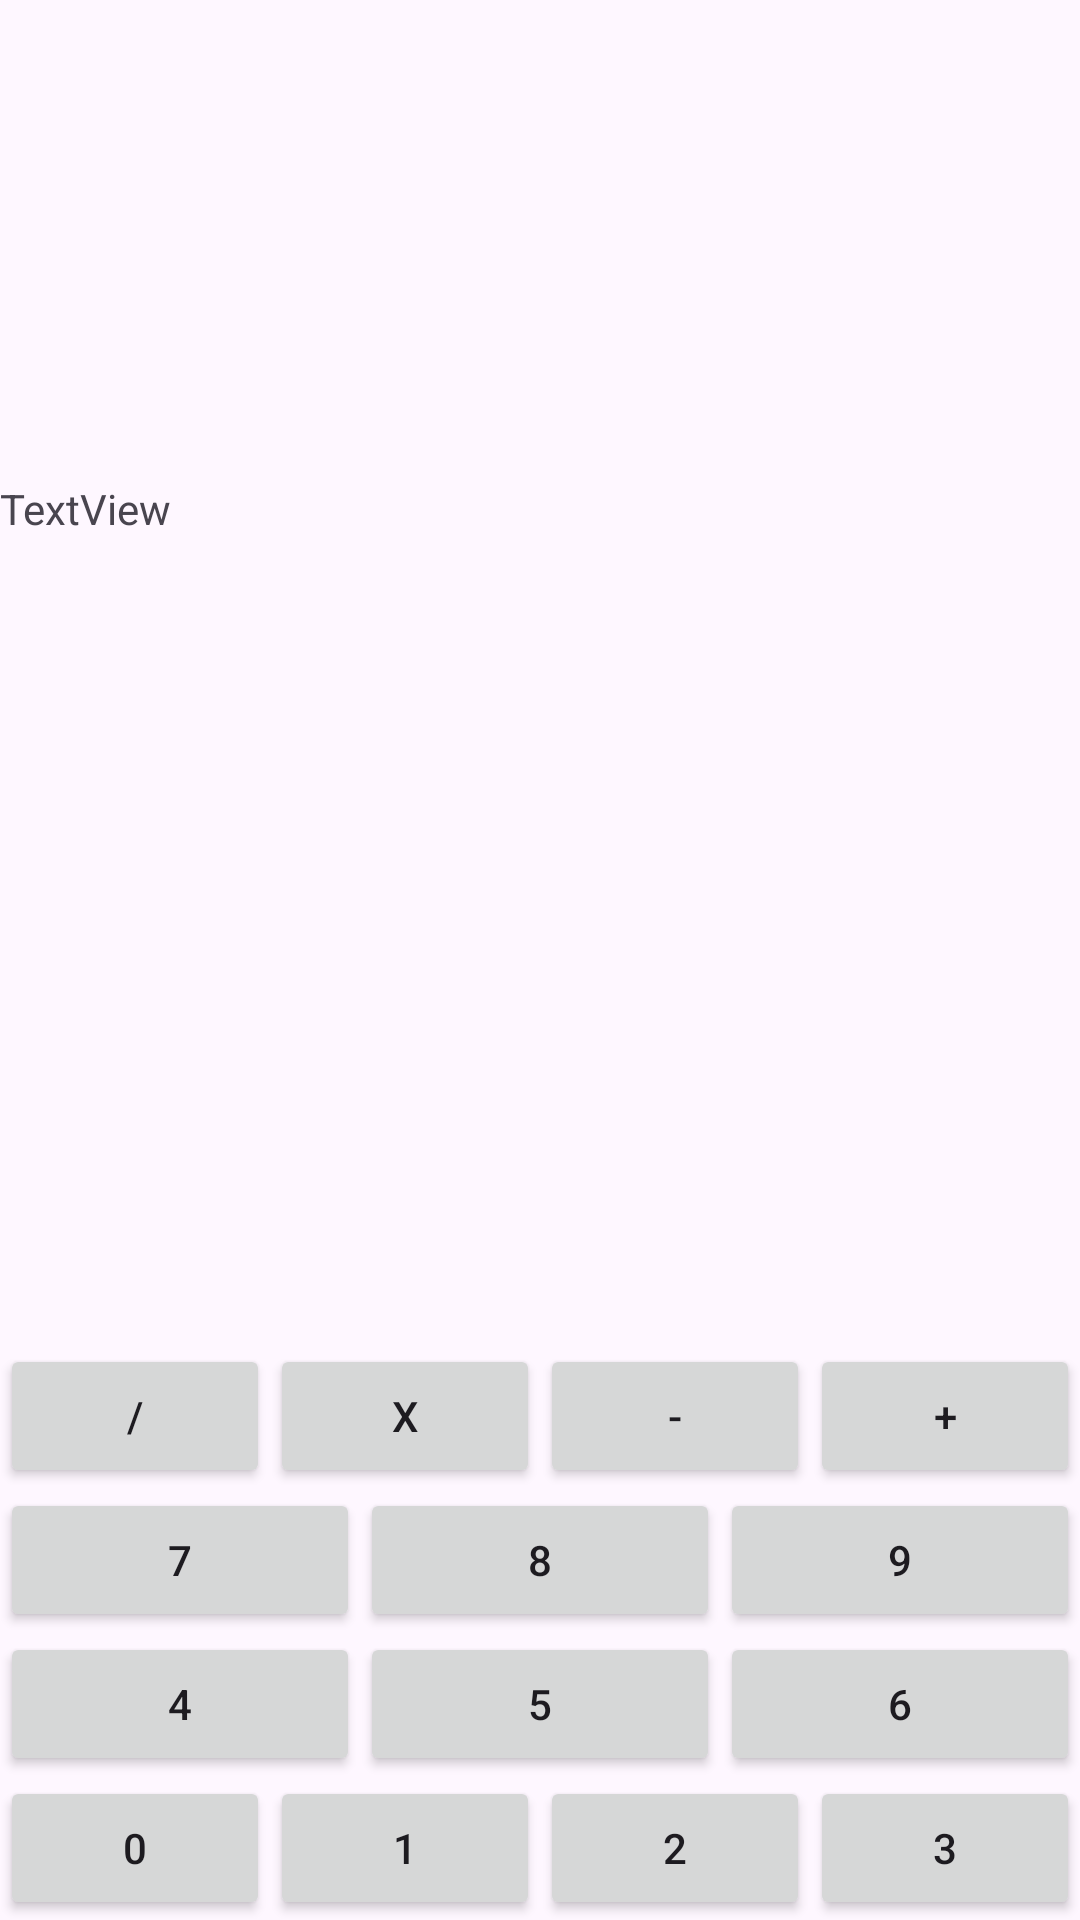

Reconstruct the res/layout file that produces this screen, plus the resources it refers to.
<!-- AndroidManifest.xml: application theme Theme.Calculatriceg1java -->
<!-- res/layout/activity_calcul.xml -->
<?xml version="1.0" encoding="utf-8"?>
<androidx.constraintlayout.widget.ConstraintLayout xmlns:android="http://schemas.android.com/apk/res/android"
    xmlns:app="http://schemas.android.com/apk/res-auto"
    xmlns:tools="http://schemas.android.com/tools"
    android:id="@+id/main"
    android:layout_width="match_parent"
    android:layout_height="match_parent"
    tools:context=".ActivityCalcul">

    <LinearLayout
        android:layout_width="match_parent"
        android:layout_height="match_parent"
        android:orientation="vertical"
        app:layout_constraintBottom_toBottomOf="parent"
        app:layout_constraintEnd_toEndOf="parent"
        app:layout_constraintStart_toStartOf="parent"
        app:layout_constraintTop_toTopOf="parent">

        <LinearLayout
            android:id="@+id/EcranLayout"
            android:layout_width="match_parent"
            android:layout_height="match_parent"
            android:layout_weight="1"
            android:orientation="vertical">

            <TextView
                android:id="@+id/textview_calcul"
                android:layout_width="match_parent"
                android:layout_height="match_parent"
                android:layout_weight="1" />

            <TextView
                android:id="@+id/textview_resultat"
                android:layout_width="match_parent"
                android:layout_height="match_parent"
                android:layout_weight="1"
                android:text="TextView" />
        </LinearLayout>

        <LinearLayout
            android:id="@+id/ClavierLayout"
            android:layout_width="match_parent"
            android:layout_height="match_parent"
            android:layout_weight="1"
            android:gravity="bottom"
            android:orientation="vertical">

            <LinearLayout
                android:id="@+id/premiereligne"
                android:layout_width="match_parent"
                android:layout_height="wrap_content"
                android:orientation="horizontal">

                <Button
                    android:id="@+id/button_divide"
                    android:layout_width="wrap_content"
                    android:layout_height="wrap_content"
                    android:layout_weight="1"
                    android:text="@string/bouton_divide" />

                <Button
                    android:id="@+id/button_mulitply"
                    android:layout_width="wrap_content"
                    android:layout_height="wrap_content"
                    android:layout_weight="1"
                    android:text="@string/bouton_mulitply" />

                <Button
                    android:id="@+id/button_substract"
                    android:layout_width="wrap_content"
                    android:layout_height="wrap_content"
                    android:layout_weight="1"
                    android:text="@string/bouton_substract" />

                <Button
                    android:id="@+id/button_plus"
                    android:layout_width="wrap_content"
                    android:layout_height="wrap_content"
                    android:layout_weight="1"
                    android:text="@string/bouton_plus" />
            </LinearLayout>

            <LinearLayout
                android:id="@+id/deuxiemeligne"
                android:layout_width="match_parent"
                android:layout_height="wrap_content"
                android:orientation="horizontal">

                <Button
                    android:id="@+id/button_sept"
                    android:layout_width="wrap_content"
                    android:layout_height="wrap_content"
                    android:layout_weight="1"
                    android:text="@string/bouton_7" />

                <Button
                    android:id="@+id/button_8"
                    android:layout_width="wrap_content"
                    android:layout_height="wrap_content"
                    android:layout_weight="1"
                    android:text="@string/bouton_8" />

                <Button
                    android:id="@+id/button_9"
                    android:layout_width="wrap_content"
                    android:layout_height="wrap_content"
                    android:layout_weight="1"
                    android:text="@string/bouton_9" />
            </LinearLayout>

            <LinearLayout
                android:id="@+id/troixiemeligne"
                android:layout_width="match_parent"
                android:layout_height="wrap_content"
                android:orientation="horizontal">

                <Button
                    android:id="@+id/button_4"
                    android:layout_width="wrap_content"
                    android:layout_height="wrap_content"
                    android:layout_weight="1"
                    android:text="@string/bouton_4" />

                <Button
                    android:id="@+id/button_5"
                    android:layout_width="wrap_content"
                    android:layout_height="wrap_content"
                    android:layout_weight="1"
                    android:text="@string/bouton_5" />

                <Button
                    android:id="@+id/button_6"
                    android:layout_width="wrap_content"
                    android:layout_height="wrap_content"
                    android:layout_weight="1"
                    android:text="@string/bouton_6" />
            </LinearLayout>

            <LinearLayout
                android:id="@+id/quatriemeligne"
                android:layout_width="match_parent"
                android:layout_height="wrap_content"
                android:orientation="horizontal">

                <Button
                    android:id="@+id/button_0"
                    android:layout_width="wrap_content"
                    android:layout_height="wrap_content"
                    android:layout_weight="1"
                    android:text="@string/bouton_0" />

                <Button
                    android:id="@+id/button_1"
                    android:layout_width="wrap_content"
                    android:layout_height="wrap_content"
                    android:layout_weight="1"
                    android:text="@string/bouton_1" />

                <Button
                    android:id="@+id/button_2"
                    android:layout_width="wrap_content"
                    android:layout_height="wrap_content"
                    android:layout_weight="1"
                    android:text="@string/bouton_2" />

                <Button
                    android:id="@+id/button_3"
                    android:layout_width="wrap_content"
                    android:layout_height="wrap_content"
                    android:layout_weight="1"
                    android:text="@string/bouton_3" />
            </LinearLayout>
        </LinearLayout>
    </LinearLayout>
</androidx.constraintlayout.widget.ConstraintLayout>
<!-- resources referenced by this layout -->
<resources>
  <string name="bouton_0" translatable="false">0</string>
  <string name="bouton_1" translatable="false">1</string>
  <string name="bouton_2" translatable="false">2</string>
  <string name="bouton_3" translatable="false">3</string>
  <string name="bouton_4" translatable="false">4</string>
  <string name="bouton_5" translatable="false">5</string>
  <string name="bouton_6" translatable="false">6</string>
  <string name="bouton_7" translatable="false">7</string>
  <string name="bouton_8" translatable="false">8</string>
  <string name="bouton_9" translatable="false">9</string>
  <string name="bouton_divide" translatable="false">/</string>
  <string name="bouton_mulitply" translatable="false">x</string>
  <string name="bouton_plus" translatable="false">+</string>
  <string name="bouton_substract" translatable="false">-</string>
  <style name="Theme.Calculatriceg1java" parent="Base.Theme.Calculatriceg1java" />
  <style name="Base.Theme.Calculatriceg1java" parent="Theme.Material3.DayNight.NoActionBar">
          
          
      </style>
</resources>
